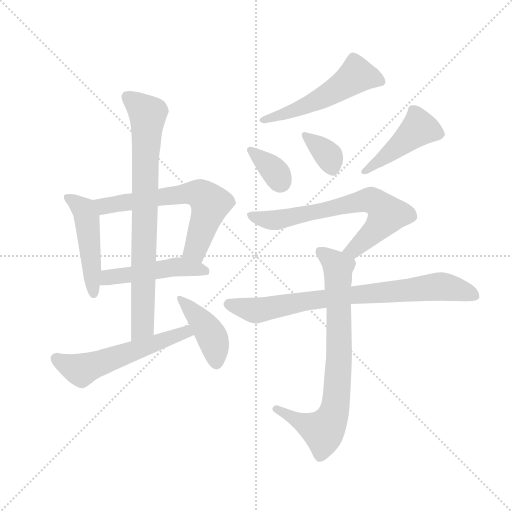
t = 0.00 s
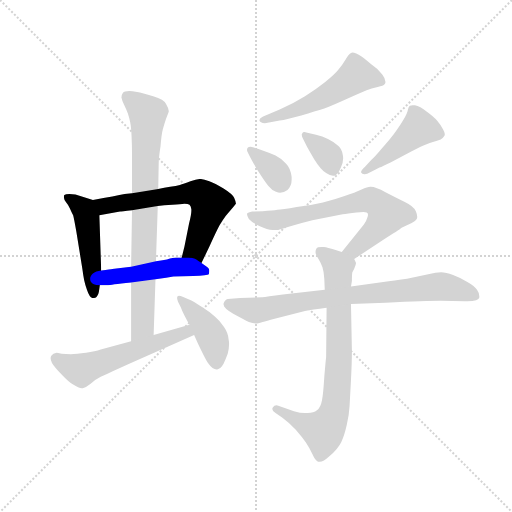
t = 1.86 s
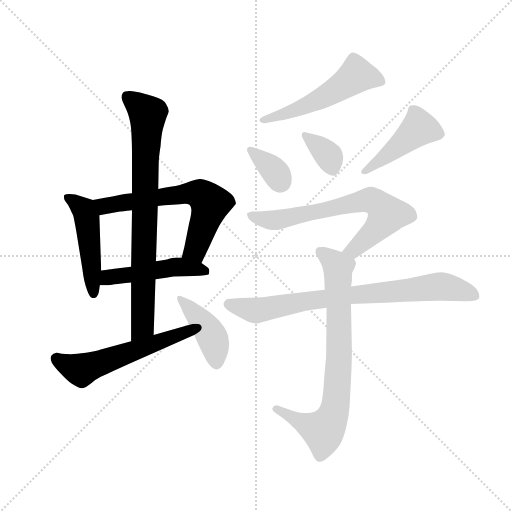
t = 3.71 s
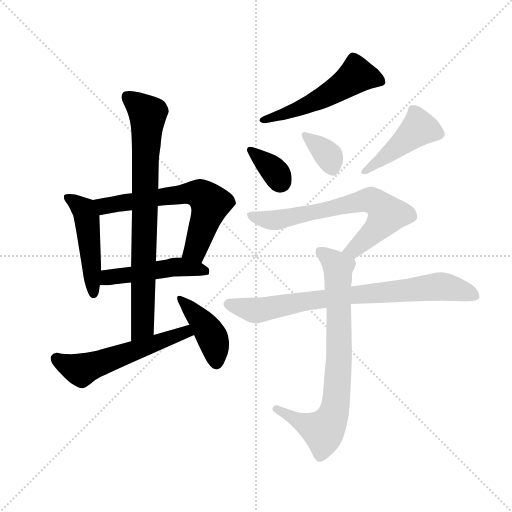
t = 5.57 s
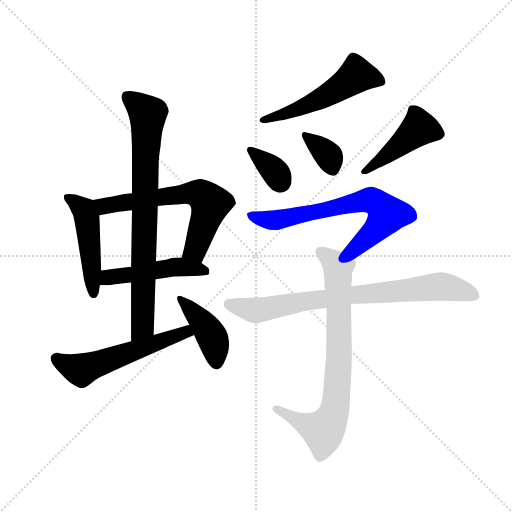
t = 7.43 s
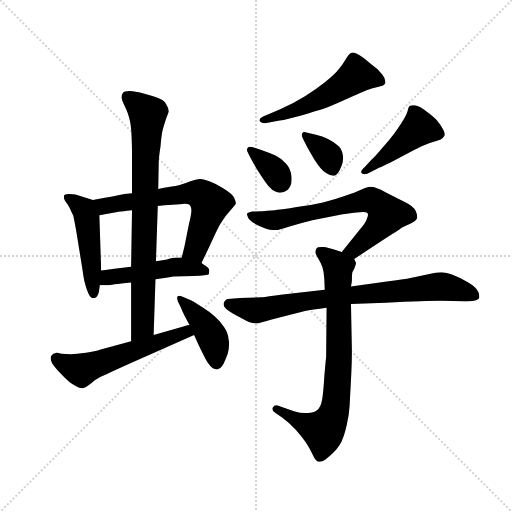
t = 9.28 s

The animated SVG that drew these frames (rendered in a browser with its animation timeline set to each time). Animation: 13 CSS @keyframes rules; one cycle of 9.28 s.

<svg version="1.1" viewBox="0 0 1024 1024" xmlns="http://www.w3.org/2000/svg">
  <g stroke="lightgray" stroke-dasharray="1,1" stroke-width="1" transform="scale(4, 4)">
    <line x1="0" y1="0" x2="256" y2="256"></line>
    <line x1="256" y1="0" x2="0" y2="256"></line>
    <line x1="128" y1="0" x2="128" y2="256"></line>
    <line x1="0" y1="128" x2="256" y2="128"></line>
  </g>
  <g transform="scale(0.92, -0.92) translate(60, -850)">
    <style type="text/css">
      
        @keyframes keyframes0 {
          from {
            stroke: blue;
            stroke-dashoffset: 487;
            stroke-width: 128;
          }
          61% {
            animation-timing-function: step-end;
            stroke: blue;
            stroke-dashoffset: 0;
            stroke-width: 128;
          }
          to {
            stroke: black;
            stroke-width: 1024;
          }
        }
        #make-me-a-hanzi-animation-0 {
          animation: keyframes0 0.6463216145833334s both;
          animation-delay: 0s;
          animation-timing-function: linear;
        }
      
        @keyframes keyframes1 {
          from {
            stroke: blue;
            stroke-dashoffset: 644;
            stroke-width: 128;
          }
          68% {
            animation-timing-function: step-end;
            stroke: blue;
            stroke-dashoffset: 0;
            stroke-width: 128;
          }
          to {
            stroke: black;
            stroke-width: 1024;
          }
        }
        #make-me-a-hanzi-animation-1 {
          animation: keyframes1 0.7740885416666666s both;
          animation-delay: 0.6463216145833334s;
          animation-timing-function: linear;
        }
      
        @keyframes keyframes2 {
          from {
            stroke: blue;
            stroke-dashoffset: 492;
            stroke-width: 128;
          }
          62% {
            animation-timing-function: step-end;
            stroke: blue;
            stroke-dashoffset: 0;
            stroke-width: 128;
          }
          to {
            stroke: black;
            stroke-width: 1024;
          }
        }
        #make-me-a-hanzi-animation-2 {
          animation: keyframes2 0.650390625s both;
          animation-delay: 1.42041015625s;
          animation-timing-function: linear;
        }
      
        @keyframes keyframes3 {
          from {
            stroke: blue;
            stroke-dashoffset: 806;
            stroke-width: 128;
          }
          72% {
            animation-timing-function: step-end;
            stroke: blue;
            stroke-dashoffset: 0;
            stroke-width: 128;
          }
          to {
            stroke: black;
            stroke-width: 1024;
          }
        }
        #make-me-a-hanzi-animation-3 {
          animation: keyframes3 0.9059244791666666s both;
          animation-delay: 2.07080078125s;
          animation-timing-function: linear;
        }
      
        @keyframes keyframes4 {
          from {
            stroke: blue;
            stroke-dashoffset: 565;
            stroke-width: 128;
          }
          65% {
            animation-timing-function: step-end;
            stroke: blue;
            stroke-dashoffset: 0;
            stroke-width: 128;
          }
          to {
            stroke: black;
            stroke-width: 1024;
          }
        }
        #make-me-a-hanzi-animation-4 {
          animation: keyframes4 0.7097981770833334s both;
          animation-delay: 2.9767252604166665s;
          animation-timing-function: linear;
        }
      
        @keyframes keyframes5 {
          from {
            stroke: blue;
            stroke-dashoffset: 429;
            stroke-width: 128;
          }
          58% {
            animation-timing-function: step-end;
            stroke: blue;
            stroke-dashoffset: 0;
            stroke-width: 128;
          }
          to {
            stroke: black;
            stroke-width: 1024;
          }
        }
        #make-me-a-hanzi-animation-5 {
          animation: keyframes5 0.59912109375s both;
          animation-delay: 3.6865234375s;
          animation-timing-function: linear;
        }
      
        @keyframes keyframes6 {
          from {
            stroke: blue;
            stroke-dashoffset: 538;
            stroke-width: 128;
          }
          64% {
            animation-timing-function: step-end;
            stroke: blue;
            stroke-dashoffset: 0;
            stroke-width: 128;
          }
          to {
            stroke: black;
            stroke-width: 1024;
          }
        }
        #make-me-a-hanzi-animation-6 {
          animation: keyframes6 0.6878255208333334s both;
          animation-delay: 4.28564453125s;
          animation-timing-function: linear;
        }
      
        @keyframes keyframes7 {
          from {
            stroke: blue;
            stroke-dashoffset: 354;
            stroke-width: 128;
          }
          54% {
            animation-timing-function: step-end;
            stroke: blue;
            stroke-dashoffset: 0;
            stroke-width: 128;
          }
          to {
            stroke: black;
            stroke-width: 1024;
          }
        }
        #make-me-a-hanzi-animation-7 {
          animation: keyframes7 0.5380859375s both;
          animation-delay: 4.973470052083333s;
          animation-timing-function: linear;
        }
      
        @keyframes keyframes8 {
          from {
            stroke: blue;
            stroke-dashoffset: 360;
            stroke-width: 128;
          }
          54% {
            animation-timing-function: step-end;
            stroke: blue;
            stroke-dashoffset: 0;
            stroke-width: 128;
          }
          to {
            stroke: black;
            stroke-width: 1024;
          }
        }
        #make-me-a-hanzi-animation-8 {
          animation: keyframes8 0.54296875s both;
          animation-delay: 5.511555989583333s;
          animation-timing-function: linear;
        }
      
        @keyframes keyframes9 {
          from {
            stroke: blue;
            stroke-dashoffset: 456;
            stroke-width: 128;
          }
          60% {
            animation-timing-function: step-end;
            stroke: blue;
            stroke-dashoffset: 0;
            stroke-width: 128;
          }
          to {
            stroke: black;
            stroke-width: 1024;
          }
        }
        #make-me-a-hanzi-animation-9 {
          animation: keyframes9 0.62109375s both;
          animation-delay: 6.054524739583333s;
          animation-timing-function: linear;
        }
      
        @keyframes keyframes10 {
          from {
            stroke: blue;
            stroke-dashoffset: 694;
            stroke-width: 128;
          }
          69% {
            animation-timing-function: step-end;
            stroke: blue;
            stroke-dashoffset: 0;
            stroke-width: 128;
          }
          to {
            stroke: black;
            stroke-width: 1024;
          }
        }
        #make-me-a-hanzi-animation-10 {
          animation: keyframes10 0.8147786458333334s both;
          animation-delay: 6.675618489583333s;
          animation-timing-function: linear;
        }
      
        @keyframes keyframes11 {
          from {
            stroke: blue;
            stroke-dashoffset: 783;
            stroke-width: 128;
          }
          72% {
            animation-timing-function: step-end;
            stroke: blue;
            stroke-dashoffset: 0;
            stroke-width: 128;
          }
          to {
            stroke: black;
            stroke-width: 1024;
          }
        }
        #make-me-a-hanzi-animation-11 {
          animation: keyframes11 0.88720703125s both;
          animation-delay: 7.490397135416666s;
          animation-timing-function: linear;
        }
      
        @keyframes keyframes12 {
          from {
            stroke: blue;
            stroke-dashoffset: 803;
            stroke-width: 128;
          }
          72% {
            animation-timing-function: step-end;
            stroke: blue;
            stroke-dashoffset: 0;
            stroke-width: 128;
          }
          to {
            stroke: black;
            stroke-width: 1024;
          }
        }
        #make-me-a-hanzi-animation-12 {
          animation: keyframes12 0.9034830729166666s both;
          animation-delay: 8.377604166666666s;
          animation-timing-function: linear;
        }
      
    </style>
    
      <path d="M 142 415 L 104 427 Q 99 428 91 428 Q 82 428 80 426 Q 79 425 79 423 L 79 420 Q 79 416 84 410 Q 89 404 92 397 Q 95 390 99 382 Q 101 375 106 346 L 119 266 Q 121 251 123 241 Q 125 232 129 220 Q 135 202 142 202 Q 149 202 151 206 Q 154 210 155 216 Q 156 222 157 230 L 160 262 L 156 382 C 155 411 155 411 142 415 Z" fill="lightgray"></path>
    
      <path d="M 378 278 L 396 316 Q 411 349 417 360 Q 423 370 431 381 L 449 402 Q 451 405 453 407 Q 453 411 449 420 Q 445 428 426 440 Q 407 452 395 456 Q 383 460 376 461 Q 369 461 354 456 Q 339 450 331 448 Q 323 446 310 444 Q 297 442 284 439 L 227 430 L 211 428 Q 192 424 142 415 C 112 410 126 377 156 382 L 201 390 Q 203 390 227 393 L 283 402 L 297 404 L 315 405 Q 333 406 341 407 Q 349 407 352 405 Q 355 402 356 395 L 356 392 Q 356 384 351 364 L 341 314 L 335 290 C 328 261 365 251 378 278 Z" fill="lightgray"></path>
    
      <path d="M 157 230 L 175 230 Q 177 230 189 232 Q 201 234 225 236 L 278 243 L 301 246 L 317 249 L 360 250 Q 392 252 394 254 Q 395 258 395 262 Q 395 266 391 269 L 378 278 C 361 290 361 290 335 290 L 323 290 Q 317 290 303 286 Q 289 284 279 282 L 225 270 L 184 265 Q 181 264 160 262 C 130 259 127 230 157 230 Z" fill="lightgray"></path>
    
      <path d="M 225 236 L 225 108 C 225 78 273 92 274 122 L 278 243 L 279 282 L 283 402 L 284 439 L 285 495 Q 285 507 289 532 Q 291 558 294 569 Q 297 580 301 592 Q 306 604 307 608 Q 307 614 301 624 Q 297 634 273 641 Q 249 648 238 650 Q 227 652 221 652 Q 210 652 207 648 Q 204 644 204 638 Q 205 632 210 622 Q 215 612 218 603 Q 221 594 223 584 Q 225 575 226 554 Q 227 533 227 516 L 227 430 L 227 393 L 225 270 L 225 236 Z" fill="lightgray"></path>
    
      <path d="M 225 108 L 159 90 Q 147 86 127 83 Q 106 80 94 80 Q 83 80 74 81 Q 65 83 63 83 Q 55 82 52 77 Q 50 75 50 71 Q 50 67 53 61 Q 59 51 74 36 Q 89 20 99 14 Q 111 6 118 6 L 120 6 Q 127 8 137 16 Q 147 25 159 31 Q 171 36 185 43 L 221 59 L 362 122 C 389 134 381 152 352 144 L 274 122 L 225 108 Z" fill="lightgray"></path>
    
      <path d="M 362 122 L 370 104 Q 389 64 393 60 Q 402 47 411 47 L 412 47 Q 420 48 426 59 Q 431 70 435 81 Q 438 92 438 102 Q 438 107 437 112 Q 436 126 427 139 Q 419 152 407 162 Q 396 172 380 182 Q 363 194 356 197 L 337 205 Q 332 207 329 207 Q 327 207 326 206 Q 325 204 325 202 Q 325 199 327 194 L 333 182 Q 335 176 341 164 Q 347 152 352 144 L 362 122 Z" fill="lightgray"></path>
    
      <path d="M 516 582 L 548 588 Q 563 590 595 599 Q 626 608 645 614 Q 665 622 696 636 Q 727 650 737 654 Q 747 658 761 661 Q 774 664 776 667 Q 778 669 778 672 Q 778 679 771 688 Q 760 702 745 712 Q 731 724 726 727 Q 713 736 706 736 Q 704 736 703 735 Q 697 732 691 720 Q 684 708 675 698 Q 667 688 647 672 Q 627 656 603 641 Q 579 626 548 612 L 512 597 Q 504 593 504 589 L 504 588 Q 505 583 516 582 Z" fill="lightgray"></path>
    
      <path d="M 490 530 Q 487 531 485 531 Q 480 531 478 528 Q 477 526 477 524 Q 477 522 478 520 L 482 512 Q 488 500 501 478 Q 515 456 523 446 Q 531 436 540 433 Q 545 431 549 431 Q 557 431 565 437 Q 574 445 574 459 L 574 465 Q 572 484 562 494 Q 553 505 539 512 Q 525 518 505 525 L 490 530 Z" fill="lightgray"></path>
    
      <path d="M 606 562 Q 604 563 602 563 Q 598 563 597 560 Q 596 559 596 557 Q 596 553 599 548 L 608 530 Q 609 528 623 504 Q 638 480 649 474 Q 658 468 664 468 L 667 468 Q 675 471 681 486 Q 686 496 686 506 Q 686 510 685 514 Q 683 528 673 535 Q 665 542 653 548 Q 641 554 627 557 L 606 562 Z" fill="lightgray"></path>
    
      <path d="M 765 486 Q 771 488 789 497 L 833 520 Q 857 533 866 536 Q 874 540 883 542 Q 893 545 898 547 Q 903 549 905 553 Q 907 555 907 558 Q 907 562 903 569 Q 897 580 890 588 Q 883 596 868 607 Q 853 619 842 621 L 837 621 Q 832 621 831 620 Q 828 618 826 608 Q 823 598 811 580 Q 799 562 792 553 Q 786 545 770 527 Q 755 509 747 502 L 734 488 Q 725 480 725 476 L 725 475 Q 727 472 732 471 L 733 471 Q 737 471 746 476 L 765 486 Z" fill="lightgray"></path>
    
      <path d="M 710 287 L 780 333 Q 813 354 813 355 L 835 365 Q 843 369 846 374 Q 847 376 847 379 Q 847 384 844 391 Q 839 402 820 411 Q 801 420 778 432 Q 757 444 746 444 L 745 444 Q 739 444 726 438 Q 712 431 689 424 Q 667 416 642 410 Q 617 404 585 400 Q 553 394 543 394 Q 533 392 511 391 L 488 390 Q 479 388 477 386 L 477 384 Q 477 380 481 374 Q 488 366 505 358 Q 521 350 533 350 L 545 350 Q 551 352 575 359 Q 599 366 619 371 L 685 384 Q 695 386 715 388 Q 725 389 730 389 Q 736 389 737 388 Q 740 387 740 383 Q 740 381 739 378 Q 737 370 731 362 L 683 302 C 664 279 685 271 710 287 Z" fill="lightgray"></path>
    
      <path d="M 683 302 L 668 307 Q 652 312 644 313 L 639 313 Q 630 313 628 310 Q 626 307 626 303 L 626 300 Q 627 295 633 286 Q 638 278 641 269 Q 644 260 645 244 L 646 220 L 650 181 L 649 74 Q 648 66 645 31 Q 643 -4 640 -20 Q 637 -36 629 -42 Q 622 -48 609 -48 L 603 -48 Q 593 -48 579 -44 L 559 -37 L 545 -32 Q 543 -31 541 -31 Q 536 -31 533 -36 Q 532 -38 532 -39 Q 532 -44 539 -48 L 554 -58 Q 569 -69 583 -84 Q 597 -100 605 -112 Q 613 -124 619 -137 Q 625 -150 629 -152 Q 631 -154 635 -154 Q 643 -154 656 -142 Q 675 -126 682 -111 Q 689 -96 694 -73 Q 699 -51 700 -32 L 703 24 Q 705 62 705 87 L 703 189 L 703 227 L 705 239 Q 705 254 706 258 L 710 266 Q 714 275 714 278 Q 713 281 710 287 C 709 293 709 293 683 302 Z" fill="lightgray"></path>
    
      <path d="M 646 220 L 555 210 Q 519 205 510 204 L 462 202 L 435 200 Q 429 199 426 190 L 426 188 Q 426 180 447 168 Q 471 155 481 150 Q 489 147 496 147 L 499 147 Q 503 147 511 150 Q 519 152 537 157 L 603 174 Q 618 177 650 181 L 703 189 L 778 192 Q 867 196 898 196 L 950 195 L 956 195 Q 981 195 982 203 L 982 206 Q 982 213 977 220 Q 972 228 956 237 Q 941 246 925 252 Q 909 258 899 258 Q 888 258 871 254 L 835 246 Q 817 242 781 238 L 703 227 L 646 220 Z" fill="lightgray"></path>
    
    
      <clipPath id="make-me-a-hanzi-clip-0">
        <path d="M 142 415 L 104 427 Q 99 428 91 428 Q 82 428 80 426 Q 79 425 79 423 L 79 420 Q 79 416 84 410 Q 89 404 92 397 Q 95 390 99 382 Q 101 375 106 346 L 119 266 Q 121 251 123 241 Q 125 232 129 220 Q 135 202 142 202 Q 149 202 151 206 Q 154 210 155 216 Q 156 222 157 230 L 160 262 L 156 382 C 155 411 155 411 142 415 Z"></path>
      </clipPath>
      <path clip-path="url(#make-me-a-hanzi-clip-0)" d="M 86 422 L 123 394 L 129 374 L 143 211" fill="none" id="make-me-a-hanzi-animation-0" stroke-dasharray="359 718" stroke-linecap="round"></path>
    
      <clipPath id="make-me-a-hanzi-clip-1">
        <path d="M 378 278 L 396 316 Q 411 349 417 360 Q 423 370 431 381 L 449 402 Q 451 405 453 407 Q 453 411 449 420 Q 445 428 426 440 Q 407 452 395 456 Q 383 460 376 461 Q 369 461 354 456 Q 339 450 331 448 Q 323 446 310 444 Q 297 442 284 439 L 227 430 L 211 428 Q 192 424 142 415 C 112 410 126 377 156 382 L 201 390 Q 203 390 227 393 L 283 402 L 297 404 L 315 405 Q 333 406 341 407 Q 349 407 352 405 Q 355 402 356 395 L 356 392 Q 356 384 351 364 L 341 314 L 335 290 C 328 261 365 251 378 278 Z"></path>
      </clipPath>
      <path clip-path="url(#make-me-a-hanzi-clip-1)" d="M 152 413 L 167 402 L 342 429 L 380 425 L 397 408 L 394 394 L 362 305 L 344 294" fill="none" id="make-me-a-hanzi-animation-1" stroke-dasharray="516 1032" stroke-linecap="round"></path>
    
      <clipPath id="make-me-a-hanzi-clip-2">
        <path d="M 157 230 L 175 230 Q 177 230 189 232 Q 201 234 225 236 L 278 243 L 301 246 L 317 249 L 360 250 Q 392 252 394 254 Q 395 258 395 262 Q 395 266 391 269 L 378 278 C 361 290 361 290 335 290 L 323 290 Q 317 290 303 286 Q 289 284 279 282 L 225 270 L 184 265 Q 181 264 160 262 C 130 259 127 230 157 230 Z"></path>
      </clipPath>
      <path clip-path="url(#make-me-a-hanzi-clip-2)" d="M 162 235 L 175 247 L 314 269 L 378 265 L 390 259" fill="none" id="make-me-a-hanzi-animation-2" stroke-dasharray="364 728" stroke-linecap="round"></path>
    
      <clipPath id="make-me-a-hanzi-clip-3">
        <path d="M 225 236 L 225 108 C 225 78 273 92 274 122 L 278 243 L 279 282 L 283 402 L 284 439 L 285 495 Q 285 507 289 532 Q 291 558 294 569 Q 297 580 301 592 Q 306 604 307 608 Q 307 614 301 624 Q 297 634 273 641 Q 249 648 238 650 Q 227 652 221 652 Q 210 652 207 648 Q 204 644 204 638 Q 205 632 210 622 Q 215 612 218 603 Q 221 594 223 584 Q 225 575 226 554 Q 227 533 227 516 L 227 430 L 227 393 L 225 270 L 225 236 Z"></path>
      </clipPath>
      <path clip-path="url(#make-me-a-hanzi-clip-3)" d="M 217 640 L 261 598 L 250 144 L 230 115" fill="none" id="make-me-a-hanzi-animation-3" stroke-dasharray="678 1356" stroke-linecap="round"></path>
    
      <clipPath id="make-me-a-hanzi-clip-4">
        <path d="M 225 108 L 159 90 Q 147 86 127 83 Q 106 80 94 80 Q 83 80 74 81 Q 65 83 63 83 Q 55 82 52 77 Q 50 75 50 71 Q 50 67 53 61 Q 59 51 74 36 Q 89 20 99 14 Q 111 6 118 6 L 120 6 Q 127 8 137 16 Q 147 25 159 31 Q 171 36 185 43 L 221 59 L 362 122 C 389 134 381 152 352 144 L 274 122 L 225 108 Z"></path>
      </clipPath>
      <path clip-path="url(#make-me-a-hanzi-clip-4)" d="M 63 70 L 116 46 L 335 125 L 353 124" fill="none" id="make-me-a-hanzi-animation-4" stroke-dasharray="437 874" stroke-linecap="round"></path>
    
      <clipPath id="make-me-a-hanzi-clip-5">
        <path d="M 362 122 L 370 104 Q 389 64 393 60 Q 402 47 411 47 L 412 47 Q 420 48 426 59 Q 431 70 435 81 Q 438 92 438 102 Q 438 107 437 112 Q 436 126 427 139 Q 419 152 407 162 Q 396 172 380 182 Q 363 194 356 197 L 337 205 Q 332 207 329 207 Q 327 207 326 206 Q 325 204 325 202 Q 325 199 327 194 L 333 182 Q 335 176 341 164 Q 347 152 352 144 L 362 122 Z"></path>
      </clipPath>
      <path clip-path="url(#make-me-a-hanzi-clip-5)" d="M 329 203 L 391 135 L 406 104 L 412 58" fill="none" id="make-me-a-hanzi-animation-5" stroke-dasharray="301 602" stroke-linecap="round"></path>
    
      <clipPath id="make-me-a-hanzi-clip-6">
        <path d="M 516 582 L 548 588 Q 563 590 595 599 Q 626 608 645 614 Q 665 622 696 636 Q 727 650 737 654 Q 747 658 761 661 Q 774 664 776 667 Q 778 669 778 672 Q 778 679 771 688 Q 760 702 745 712 Q 731 724 726 727 Q 713 736 706 736 Q 704 736 703 735 Q 697 732 691 720 Q 684 708 675 698 Q 667 688 647 672 Q 627 656 603 641 Q 579 626 548 612 L 512 597 Q 504 593 504 589 L 504 588 Q 505 583 516 582 Z"></path>
      </clipPath>
      <path clip-path="url(#make-me-a-hanzi-clip-6)" d="M 769 673 L 716 687 L 611 623 L 512 589" fill="none" id="make-me-a-hanzi-animation-6" stroke-dasharray="410 820" stroke-linecap="round"></path>
    
      <clipPath id="make-me-a-hanzi-clip-7">
        <path d="M 490 530 Q 487 531 485 531 Q 480 531 478 528 Q 477 526 477 524 Q 477 522 478 520 L 482 512 Q 488 500 501 478 Q 515 456 523 446 Q 531 436 540 433 Q 545 431 549 431 Q 557 431 565 437 Q 574 445 574 459 L 574 465 Q 572 484 562 494 Q 553 505 539 512 Q 525 518 505 525 L 490 530 Z"></path>
      </clipPath>
      <path clip-path="url(#make-me-a-hanzi-clip-7)" d="M 484 524 L 531 484 L 549 453" fill="none" id="make-me-a-hanzi-animation-7" stroke-dasharray="226 452" stroke-linecap="round"></path>
    
      <clipPath id="make-me-a-hanzi-clip-8">
        <path d="M 606 562 Q 604 563 602 563 Q 598 563 597 560 Q 596 559 596 557 Q 596 553 599 548 L 608 530 Q 609 528 623 504 Q 638 480 649 474 Q 658 468 664 468 L 667 468 Q 675 471 681 486 Q 686 496 686 506 Q 686 510 685 514 Q 683 528 673 535 Q 665 542 653 548 Q 641 554 627 557 L 606 562 Z"></path>
      </clipPath>
      <path clip-path="url(#make-me-a-hanzi-clip-8)" d="M 603 557 L 655 511 L 666 478" fill="none" id="make-me-a-hanzi-animation-8" stroke-dasharray="232 464" stroke-linecap="round"></path>
    
      <clipPath id="make-me-a-hanzi-clip-9">
        <path d="M 765 486 Q 771 488 789 497 L 833 520 Q 857 533 866 536 Q 874 540 883 542 Q 893 545 898 547 Q 903 549 905 553 Q 907 555 907 558 Q 907 562 903 569 Q 897 580 890 588 Q 883 596 868 607 Q 853 619 842 621 L 837 621 Q 832 621 831 620 Q 828 618 826 608 Q 823 598 811 580 Q 799 562 792 553 Q 786 545 770 527 Q 755 509 747 502 L 734 488 Q 725 480 725 476 L 725 475 Q 727 472 732 471 L 733 471 Q 737 471 746 476 L 765 486 Z"></path>
      </clipPath>
      <path clip-path="url(#make-me-a-hanzi-clip-9)" d="M 895 560 L 851 572 L 730 476" fill="none" id="make-me-a-hanzi-animation-9" stroke-dasharray="328 656" stroke-linecap="round"></path>
    
      <clipPath id="make-me-a-hanzi-clip-10">
        <path d="M 710 287 L 780 333 Q 813 354 813 355 L 835 365 Q 843 369 846 374 Q 847 376 847 379 Q 847 384 844 391 Q 839 402 820 411 Q 801 420 778 432 Q 757 444 746 444 L 745 444 Q 739 444 726 438 Q 712 431 689 424 Q 667 416 642 410 Q 617 404 585 400 Q 553 394 543 394 Q 533 392 511 391 L 488 390 Q 479 388 477 386 L 477 384 Q 477 380 481 374 Q 488 366 505 358 Q 521 350 533 350 L 545 350 Q 551 352 575 359 Q 599 366 619 371 L 685 384 Q 695 386 715 388 Q 725 389 730 389 Q 736 389 737 388 Q 740 387 740 383 Q 740 381 739 378 Q 737 370 731 362 L 683 302 C 664 279 685 271 710 287 Z"></path>
      </clipPath>
      <path clip-path="url(#make-me-a-hanzi-clip-10)" d="M 484 385 L 506 375 L 539 371 L 750 414 L 781 382 L 728 323 L 709 307 L 693 304" fill="none" id="make-me-a-hanzi-animation-10" stroke-dasharray="566 1132" stroke-linecap="round"></path>
    
      <clipPath id="make-me-a-hanzi-clip-11">
        <path d="M 683 302 L 668 307 Q 652 312 644 313 L 639 313 Q 630 313 628 310 Q 626 307 626 303 L 626 300 Q 627 295 633 286 Q 638 278 641 269 Q 644 260 645 244 L 646 220 L 650 181 L 649 74 Q 648 66 645 31 Q 643 -4 640 -20 Q 637 -36 629 -42 Q 622 -48 609 -48 L 603 -48 Q 593 -48 579 -44 L 559 -37 L 545 -32 Q 543 -31 541 -31 Q 536 -31 533 -36 Q 532 -38 532 -39 Q 532 -44 539 -48 L 554 -58 Q 569 -69 583 -84 Q 597 -100 605 -112 Q 613 -124 619 -137 Q 625 -150 629 -152 Q 631 -154 635 -154 Q 643 -154 656 -142 Q 675 -126 682 -111 Q 689 -96 694 -73 Q 699 -51 700 -32 L 703 24 Q 705 62 705 87 L 703 189 L 703 227 L 705 239 Q 705 254 706 258 L 710 266 Q 714 275 714 278 Q 713 281 710 287 C 709 293 709 293 683 302 Z"></path>
      </clipPath>
      <path clip-path="url(#make-me-a-hanzi-clip-11)" d="M 636 304 L 675 269 L 677 67 L 666 -47 L 643 -86 L 540 -40" fill="none" id="make-me-a-hanzi-animation-11" stroke-dasharray="655 1310" stroke-linecap="round"></path>
    
      <clipPath id="make-me-a-hanzi-clip-12">
        <path d="M 646 220 L 555 210 Q 519 205 510 204 L 462 202 L 435 200 Q 429 199 426 190 L 426 188 Q 426 180 447 168 Q 471 155 481 150 Q 489 147 496 147 L 499 147 Q 503 147 511 150 Q 519 152 537 157 L 603 174 Q 618 177 650 181 L 703 189 L 778 192 Q 867 196 898 196 L 950 195 L 956 195 Q 981 195 982 203 L 982 206 Q 982 213 977 220 Q 972 228 956 237 Q 941 246 925 252 Q 909 258 899 258 Q 888 258 871 254 L 835 246 Q 817 242 781 238 L 703 227 L 646 220 Z"></path>
      </clipPath>
      <path clip-path="url(#make-me-a-hanzi-clip-12)" d="M 437 189 L 494 175 L 698 208 L 893 227 L 952 216 L 975 205" fill="none" id="make-me-a-hanzi-animation-12" stroke-dasharray="675 1350" stroke-linecap="round"></path>
    
  </g>
</svg>
